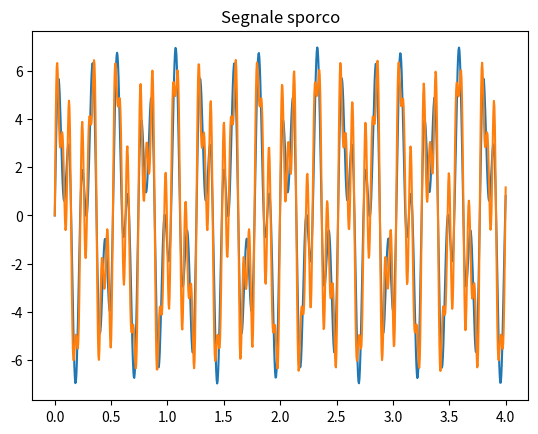

The script that saved this image: (Note: this script raises an exception after producing the figure.)
# -*- coding: utf-8 -*-
"""
Es2 part 2
"""

import numpy as np
import scipy as sci
from scipy.fftpack import fftshift, ifftshift
import matplotlib.pyplot as plt
import math


f1 = lambda x : 4 * np.sin(25 * x)
f2 = lambda x : 3 * np.sin(60 * x)
disturbo = lambda x : 2 * np.sin(110 * x)

T = 4
Fs = 230
N = 4 * 230

t = np.linspace(0, T, 920)
ft = f1(t) + f2(t)
plt.plot(t, ft)
plt.title("Segnale pulito")
plt.show()

y = ft + disturbo(t)
plt.plot(t, y)
plt.title("Segnale sporco")
plt.show()

c = fftshift(sci.fft(y))
deltaU = (Fs / N)
freq = np.arange(-Fs/2, Fs/2, deltaU)
plt.plot(freq, np.abs(c))
plt.title("Spettro segnale rumoroso")
plt.show()
ind = np.abs(freq) > 15
c[ind] = 0
plt.plot(freq, np.abs(c))
plt.title("Spettro segnale ripulito")
plt.show()
pulito = sci.ifft(ifftshift(c))
plt.plot(t, ft, t, pulito)
plt.legend(["Originale", "Ricostruito"])
plt.title("Segnale ricostruito")
plt.show()

